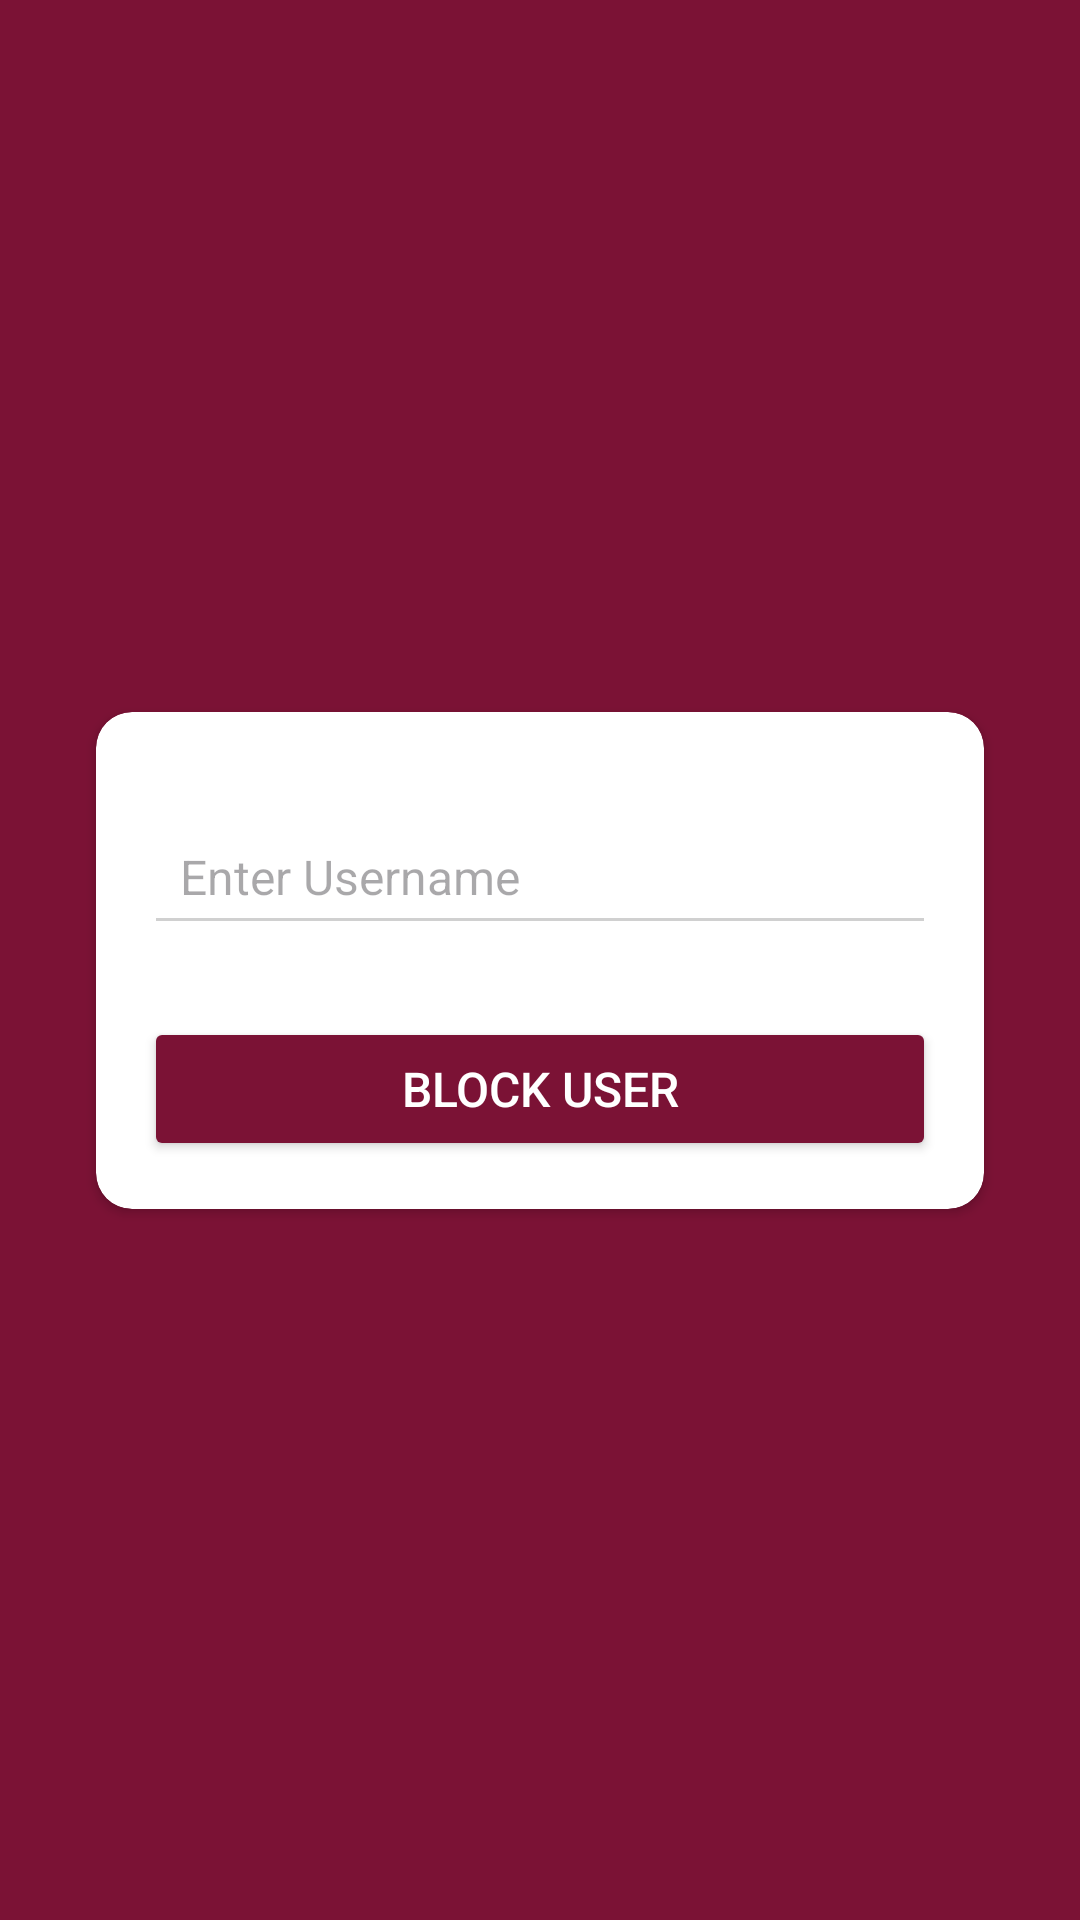

Here is an Android app screen rendered from its layout file. Give the layout XML and the strings, colors and styles it references.
<!-- AndroidManifest.xml: application theme Theme.Payment -->
<!-- res/layout/fragment_block_user.xml -->
<?xml version="1.0" encoding="utf-8"?>
<androidx.constraintlayout.widget.ConstraintLayout
    xmlns:android="http://schemas.android.com/apk/res/android"
    xmlns:app="http://schemas.android.com/apk/res-auto"
    android:layout_width="match_parent"
    android:layout_height="match_parent"
    android:padding="16dp"
    android:background="@color/ahadu_red1">

    
    <androidx.cardview.widget.CardView
        android:layout_width="0dp"
        android:layout_height="wrap_content"
        android:layout_margin="16dp"
        android:elevation="8dp"
        android:backgroundTint="@color/white"
        app:cardCornerRadius="12dp"
        app:layout_constraintTop_toTopOf="parent"
        app:layout_constraintBottom_toBottomOf="parent"
        app:layout_constraintStart_toStartOf="parent"
        app:layout_constraintEnd_toEndOf="parent">

        <androidx.constraintlayout.widget.ConstraintLayout
            android:layout_width="match_parent"
            android:layout_height="wrap_content"
            android:padding="16dp">

            
            <EditText
                android:id="@+id/usernameInput"
                android:layout_width="0dp"
                android:layout_height="wrap_content"
                android:hint="Enter Username"
                android:inputType="text"
                android:padding="12dp"
                android:backgroundTint="@color/gray_btn_bg_color"
                android:drawableLeft="@drawable/baseline_account_circle_24"
                android:drawablePadding="12dp"
                android:textSize="16sp"
                app:layout_constraintTop_toTopOf="parent"
                app:layout_constraintStart_toStartOf="parent"
                app:layout_constraintEnd_toEndOf="parent"
                app:layout_constraintWidth_default="percent"
                android:layout_marginTop="16dp" />

            
            <Button
                android:id="@+id/blockUserButton"
                android:layout_width="0dp"
                android:layout_height="wrap_content"
                android:text="Block User"
                android:backgroundTint="@color/ahadu_red1"
                android:textColor="@android:color/white"
                android:layout_marginTop="24dp"
                android:textSize="16sp"
                android:padding="12dp"
                android:elevation="4dp"
                app:layout_constraintTop_toBottomOf="@id/usernameInput"
                app:layout_constraintStart_toStartOf="parent"
                app:layout_constraintEnd_toEndOf="parent"
                app:layout_constraintWidth_default="percent"
                android:layout_marginBottom="16dp" />
        </androidx.constraintlayout.widget.ConstraintLayout>
    </androidx.cardview.widget.CardView>
</androidx.constraintlayout.widget.ConstraintLayout>
<!-- resources referenced by this layout -->
<resources>
  <color name="ahadu_red1">#7B1235</color>
  <color name="gray_btn_bg_color">#D0D0D0</color>
  <color name="white">#FFFFFFFF</color>
  <style name="Theme.Payment" parent="Base.Theme.Payment" />
  <style name="Base.Theme.Payment" parent="Theme.Material3.DayNight.NoActionBar">
          
          
          <item name="colorPrimary">@color/ahadu_red1</item>
      </style>
</resources>
